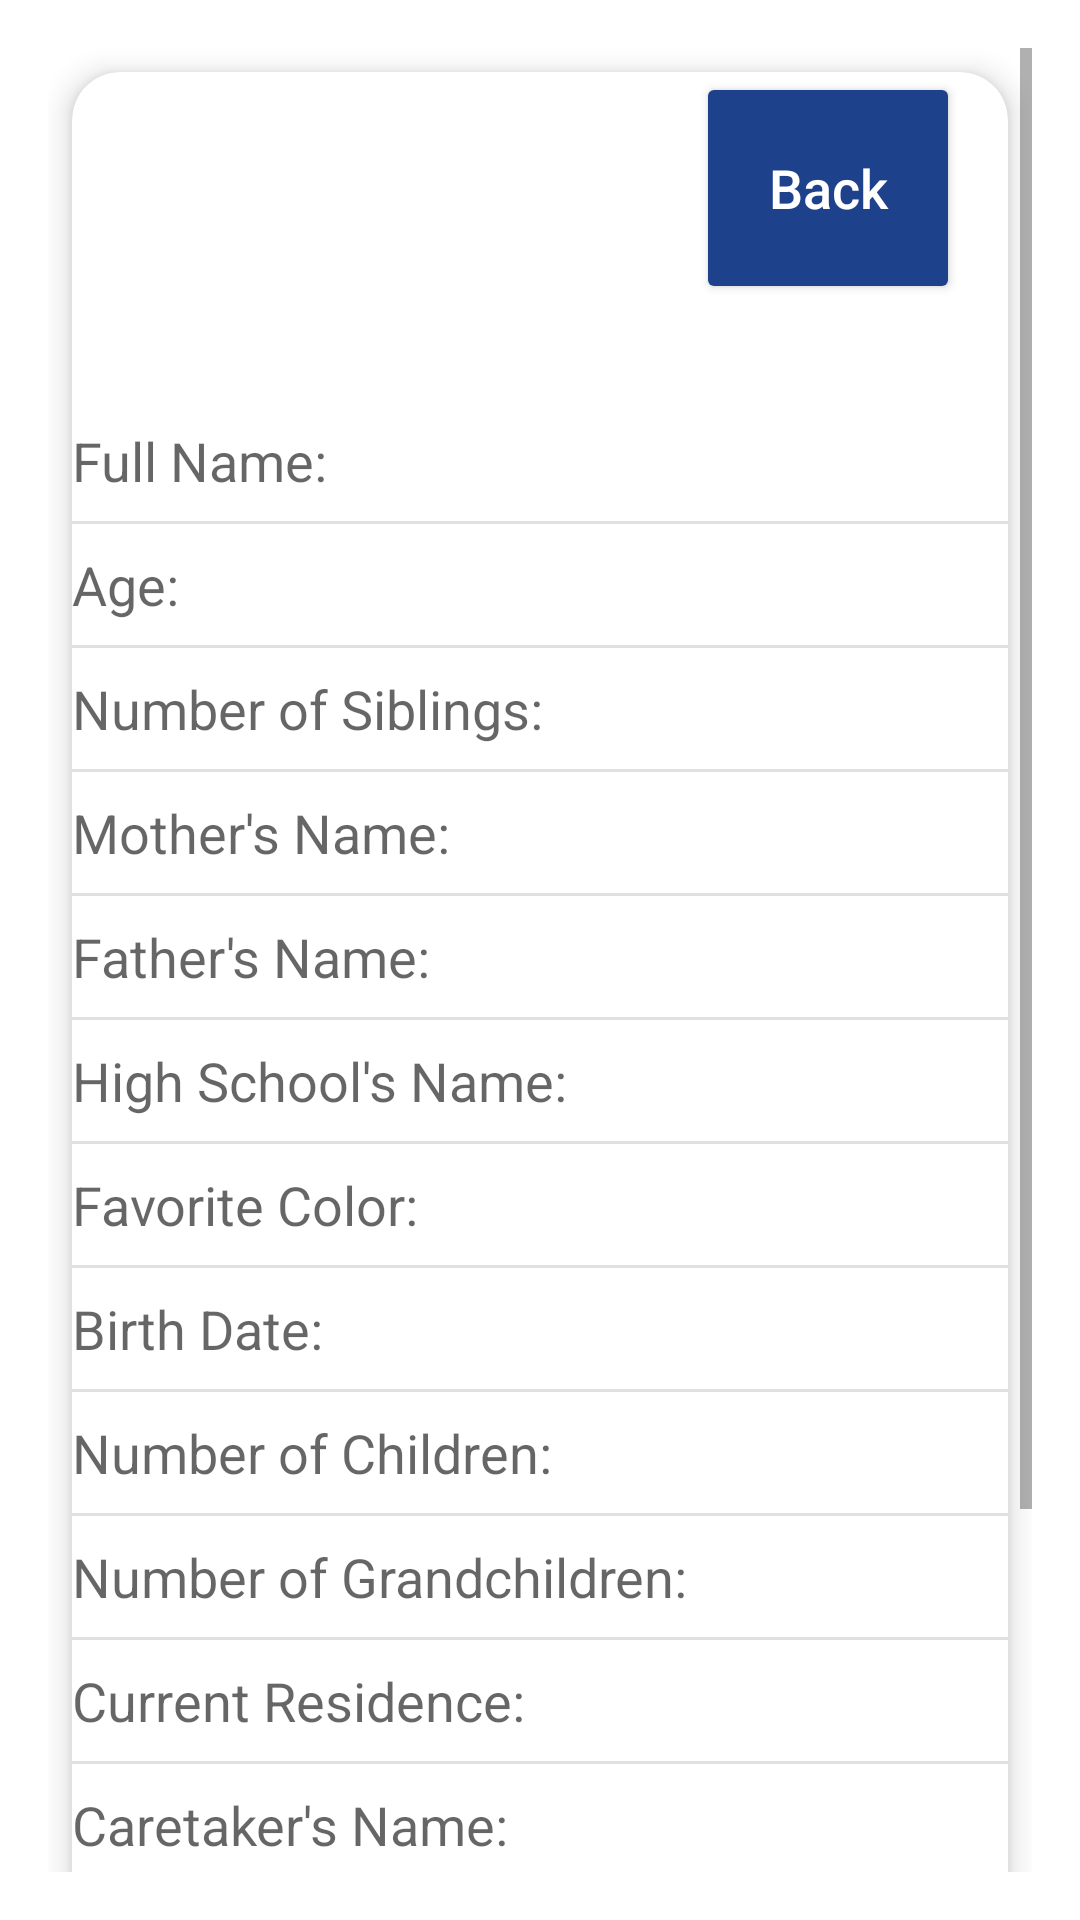

The Android layout XML behind this screen, and the referenced resources:
<!-- AndroidManifest.xml: application theme Theme.CogniCare -->
<!-- res/layout/activity_personal_info.xml -->
<?xml version="1.0" encoding="utf-8"?>
<ScrollView xmlns:android="http://schemas.android.com/apk/res/android"
    xmlns:app="http://schemas.android.com/apk/res-auto"
    xmlns:tools="http://schemas.android.com/tools"
    android:layout_width="match_parent"
    android:layout_height="match_parent"
    android:padding="16dp"
    android:background="?android:attr/colorBackground"
    tools:context=".PersonalInfoActivity">

    <LinearLayout
        android:layout_width="match_parent"
        android:layout_height="wrap_content"
        android:orientation="vertical"
        android:gravity="center_horizontal">

        
        <androidx.cardview.widget.CardView
            android:layout_width="match_parent"
            android:layout_height="wrap_content"
            android:layout_margin="8dp"
            app:cardCornerRadius="16dp"
            app:cardElevation="6dp"
            android:padding="16dp">

            <RelativeLayout
                android:layout_width="match_parent"
                android:layout_height="wrap_content">

                
                <Button
                    android:id="@+id/backbutton"
                    style="@style/BackuttonStyle"
                    android:layout_width="wrap_content"
                    android:layout_height="wrap_content"
                    android:text="Back"
                    android:textAppearance="@style/TextAppearance.AppCompat.Medium"
                    android:layout_alignParentEnd="true"
                    android:layout_marginEnd="16dp"/>

                
                <LinearLayout
                    android:id="@+id/infoContainer"
                    android:layout_width="match_parent"
                    android:layout_height="wrap_content"
                    android:orientation="vertical"
                    android:layout_below="@id/backbutton"
                    android:divider="?android:attr/dividerVertical"
                    android:showDividers="middle"
                    android:layout_marginTop="16dp">

                    <TextView
                        android:id="@+id/fullNameTextView"
                        android:layout_width="match_parent"
                        android:layout_height="wrap_content"
                        android:text="Full Name:"
                        android:textAppearance="@style/TextAppearance.AppCompat.Medium"
                        android:paddingVertical="8dp"/>

                    <TextView
                        android:id="@+id/ageTextView"
                        android:layout_width="match_parent"
                        android:layout_height="wrap_content"
                        android:text="Age:"
                        android:textAppearance="@style/TextAppearance.AppCompat.Medium"
                        android:paddingVertical="8dp"/>

                    <TextView
                        android:id="@+id/numSiblingsTextView"
                        android:layout_width="match_parent"
                        android:layout_height="wrap_content"
                        android:text="Number of Siblings:"
                        android:textAppearance="@style/TextAppearance.AppCompat.Medium"
                        android:paddingVertical="8dp"/>

                    <TextView
                        android:id="@+id/motherNameTextView"
                        android:layout_width="match_parent"
                        android:layout_height="wrap_content"
                        android:text="Mother's Name:"
                        android:textAppearance="@style/TextAppearance.AppCompat.Medium"
                        android:paddingVertical="8dp"/>

                    <TextView
                        android:id="@+id/fatherNameTextView"
                        android:layout_width="match_parent"
                        android:layout_height="wrap_content"
                        android:text="Father's Name:"
                        android:textAppearance="@style/TextAppearance.AppCompat.Medium"
                        android:paddingVertical="8dp"/>

                    <TextView
                        android:id="@+id/highschoolNameTextView"
                        android:layout_width="match_parent"
                        android:layout_height="wrap_content"
                        android:text="High School's Name:"
                        android:textAppearance="@style/TextAppearance.AppCompat.Medium"
                        android:paddingVertical="8dp"/>

                    <TextView
                        android:id="@+id/favoriteColorTextView"
                        android:layout_width="match_parent"
                        android:layout_height="wrap_content"
                        android:text="Favorite Color:"
                        android:textAppearance="@style/TextAppearance.AppCompat.Medium"
                        android:paddingVertical="8dp"/>

                    <TextView
                        android:id="@+id/birthdateTextView"
                        android:layout_width="match_parent"
                        android:layout_height="wrap_content"
                        android:text="Birth Date:"
                        android:textAppearance="@style/TextAppearance.AppCompat.Medium"
                        android:paddingVertical="8dp"/>

                    <TextView
                        android:id="@+id/numChildrenTextView"
                        android:layout_width="match_parent"
                        android:layout_height="wrap_content"
                        android:text="Number of Children:"
                        android:textAppearance="@style/TextAppearance.AppCompat.Medium"
                        android:paddingVertical="8dp"/>

                    <TextView
                        android:id="@+id/numGrandchildrenTextView"
                        android:layout_width="match_parent"
                        android:layout_height="wrap_content"
                        android:text="Number of Grandchildren:"
                        android:textAppearance="@style/TextAppearance.AppCompat.Medium"
                        android:paddingVertical="8dp"/>

                    <TextView
                        android:id="@+id/currentLocationTextView"
                        android:layout_width="match_parent"
                        android:layout_height="wrap_content"
                        android:text="Current Residence:"
                        android:textAppearance="@style/TextAppearance.AppCompat.Medium"
                        android:paddingVertical="8dp"/>

                    <TextView
                        android:id="@+id/caretakerNameTextView"
                        android:layout_width="match_parent"
                        android:layout_height="wrap_content"
                        android:text="Caretaker's Name:"
                        android:textAppearance="@style/TextAppearance.AppCompat.Medium"
                        android:paddingVertical="8dp"/>

                    <TextView
                        android:id="@+id/emailTextView"
                        android:layout_width="match_parent"
                        android:layout_height="wrap_content"
                        android:text="Caretaker's Email:"
                        android:textAppearance="@style/TextAppearance.AppCompat.Medium"
                        android:paddingVertical="8dp"/>
                </LinearLayout>
            </RelativeLayout>
        </androidx.cardview.widget.CardView>

        
        <LinearLayout
            android:layout_width="wrap_content"
            android:layout_height="wrap_content"
            android:orientation="horizontal"
            android:layout_marginTop="32dp">

            <Button
                android:id="@+id/editButton"
                style="@style/MainButtonStyle"
                android:layout_width="wrap_content"
                android:layout_height="wrap_content"
                android:text="Edit"
                android:textAppearance="@style/TextAppearance.AppCompat.Medium"
                android:layout_marginBottom="12dp"/>

        </LinearLayout>
    </LinearLayout>
</ScrollView>
<!-- resources referenced by this layout -->
<resources>
  <style name="BackuttonStyle">
          <item name="android:layout_width">match_parent</item>
          <item name="android:layout_height">wrap_content</item>
          <item name="android:layout_marginBottom">16dp</item>
          <item name="android:padding">16dp</item>
          <item name="android:textSize">18sp</item>
          <item name="android:lines">2</item> 
          <item name="android:gravity">center</item> 
          <item name="android:textColor">@android:color/white</item>
          <item name="android:backgroundTint">#1D418A</item>
          <item name="android:fontFamily">sans-serif-medium</item>
      </style>
  <style name="MainButtonStyle">
          <item name="android:layout_width">match_parent</item>
          <item name="android:layout_height">wrap_content</item>
          <item name="android:layout_marginBottom">16dp</item>
          <item name="android:padding">16dp</item>
          <item name="android:textSize">18sp</item>
          <item name="android:lines">2</item> 
          <item name="android:gravity">center</item> 
          <item name="android:textColor">@android:color/white</item>
          <item name="android:backgroundTint">#102081</item>
          <item name="android:fontFamily">sans-serif-medium</item>
      </style>
  <style name="Theme.CogniCare" parent="Theme.MaterialComponents.DayNight.DarkActionBar">
          
          <item name="colorPrimary">@color/purple_700</item>
          <item name="colorPrimaryVariant">@color/purple_700</item>
          <item name="colorOnPrimary">@color/white</item>
          
          <item name="colorSecondary">@color/teal_200</item>
          <item name="colorSecondaryVariant">@color/teal_700</item>
          <item name="colorOnSecondary">@color/black</item>
          
          <item name="android:statusBarColor">?attr/colorPrimaryVariant</item>
          
      </style>
  <color name="purple_700">#FF018786</color>
  <color name="white">#FFFFFFFF</color>
  <color name="teal_200">#FF03DAC5</color>
  <color name="teal_700">#FF018786</color>
  <color name="black">#FF000000</color>
</resources>
